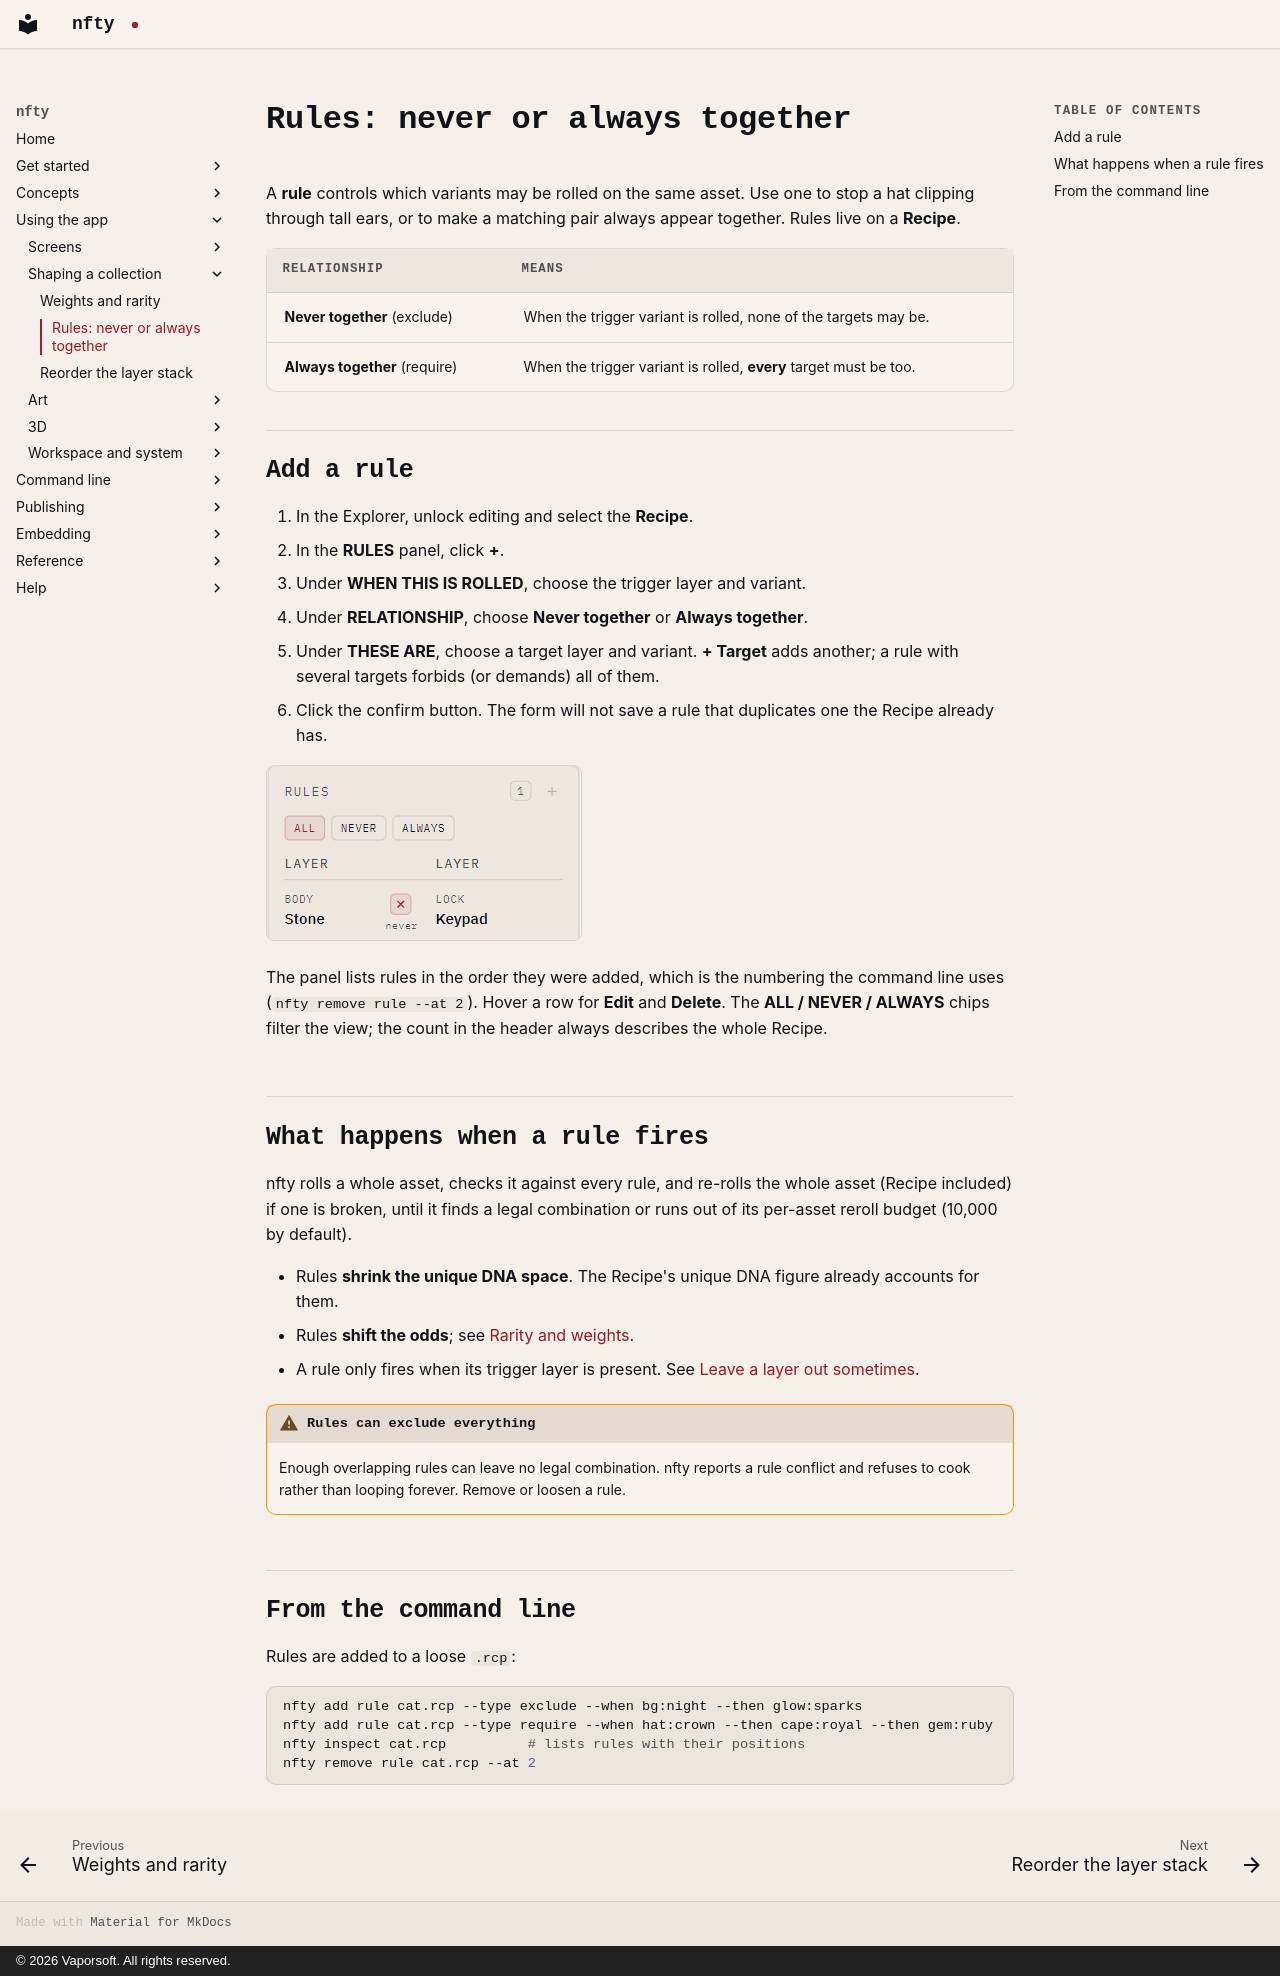

repository: corderro-artz/nfty · page: app/rules/index.html · generator: mkdocs · copyright: © 2026 Vaporsoft. All rights reserved.

# Rules: never or always together

A **rule** controls which variants may be rolled on the same asset. Use one to stop a hat clipping
through tall ears, or to make a matching pair always appear together. Rules live on a **Recipe**.

| Relationship | Means |
|---|---|
| **Never together** (exclude) | When the trigger variant is rolled, none of the targets may be. |
| **Always together** (require) | When the trigger variant is rolled, **every** target must be too. |

## Add a rule

1. In the Explorer, unlock editing and select the **Recipe**.
2. In the **RULES** panel, click **+**.
3. Under **WHEN THIS IS ROLLED**, choose the trigger layer and variant.
4. Under **RELATIONSHIP**, choose **Never together** or **Always together**.
5. Under **THESE ARE**, choose a target layer and variant. **+ Target** adds another; a rule with
   several targets forbids (or demands) all of them.
6. Click the confirm button. The form will not save a rule that duplicates one the Recipe already has.

![A rule on the Chest recipe: a Stone body is never combined with a Keypad lock](../images/rules-light.png#only-light)
![A rule on the Chest recipe: a Stone body is never combined with a Keypad lock](../images/rules-dark.png#only-dark)

The panel lists rules in the order they were added, which is the numbering the command line uses
(`nfty remove rule --at 2`). Hover a row for **Edit** and **Delete**. The **ALL / NEVER / ALWAYS**
chips filter the view; the count in the header always describes the whole Recipe.

## What happens when a rule fires

nfty rolls a whole asset, checks it against every rule, and re-rolls the whole asset (Recipe
included) if one is broken, until it finds a legal combination or runs out of its per-asset reroll
budget (10,000 by default).

- Rules **shrink the unique DNA space**. The Recipe's unique DNA figure already accounts for them.
- Rules **shift the odds**; see [Rarity and weights](../concepts/rarity.md#rules-change-the-odds-too).
- A rule only fires when its trigger layer is present. See
  [Leave a layer out sometimes](weights.md#leave-a-layer-out-sometimes).

!!! warning "Rules can exclude everything"

    Enough overlapping rules can leave no legal combination. nfty reports a rule conflict and refuses
    to cook rather than looping forever. Remove or loosen a rule.

## From the command line

Rules are added to a loose `.rcp`:

```bash
nfty add rule cat.rcp --type exclude --when bg:night --then glow:sparks
nfty add rule cat.rcp --type require --when hat:crown --then cape:royal --then gem:ruby
nfty inspect cat.rcp          # lists rules with their positions
nfty remove rule cat.rcp --at 2
```
